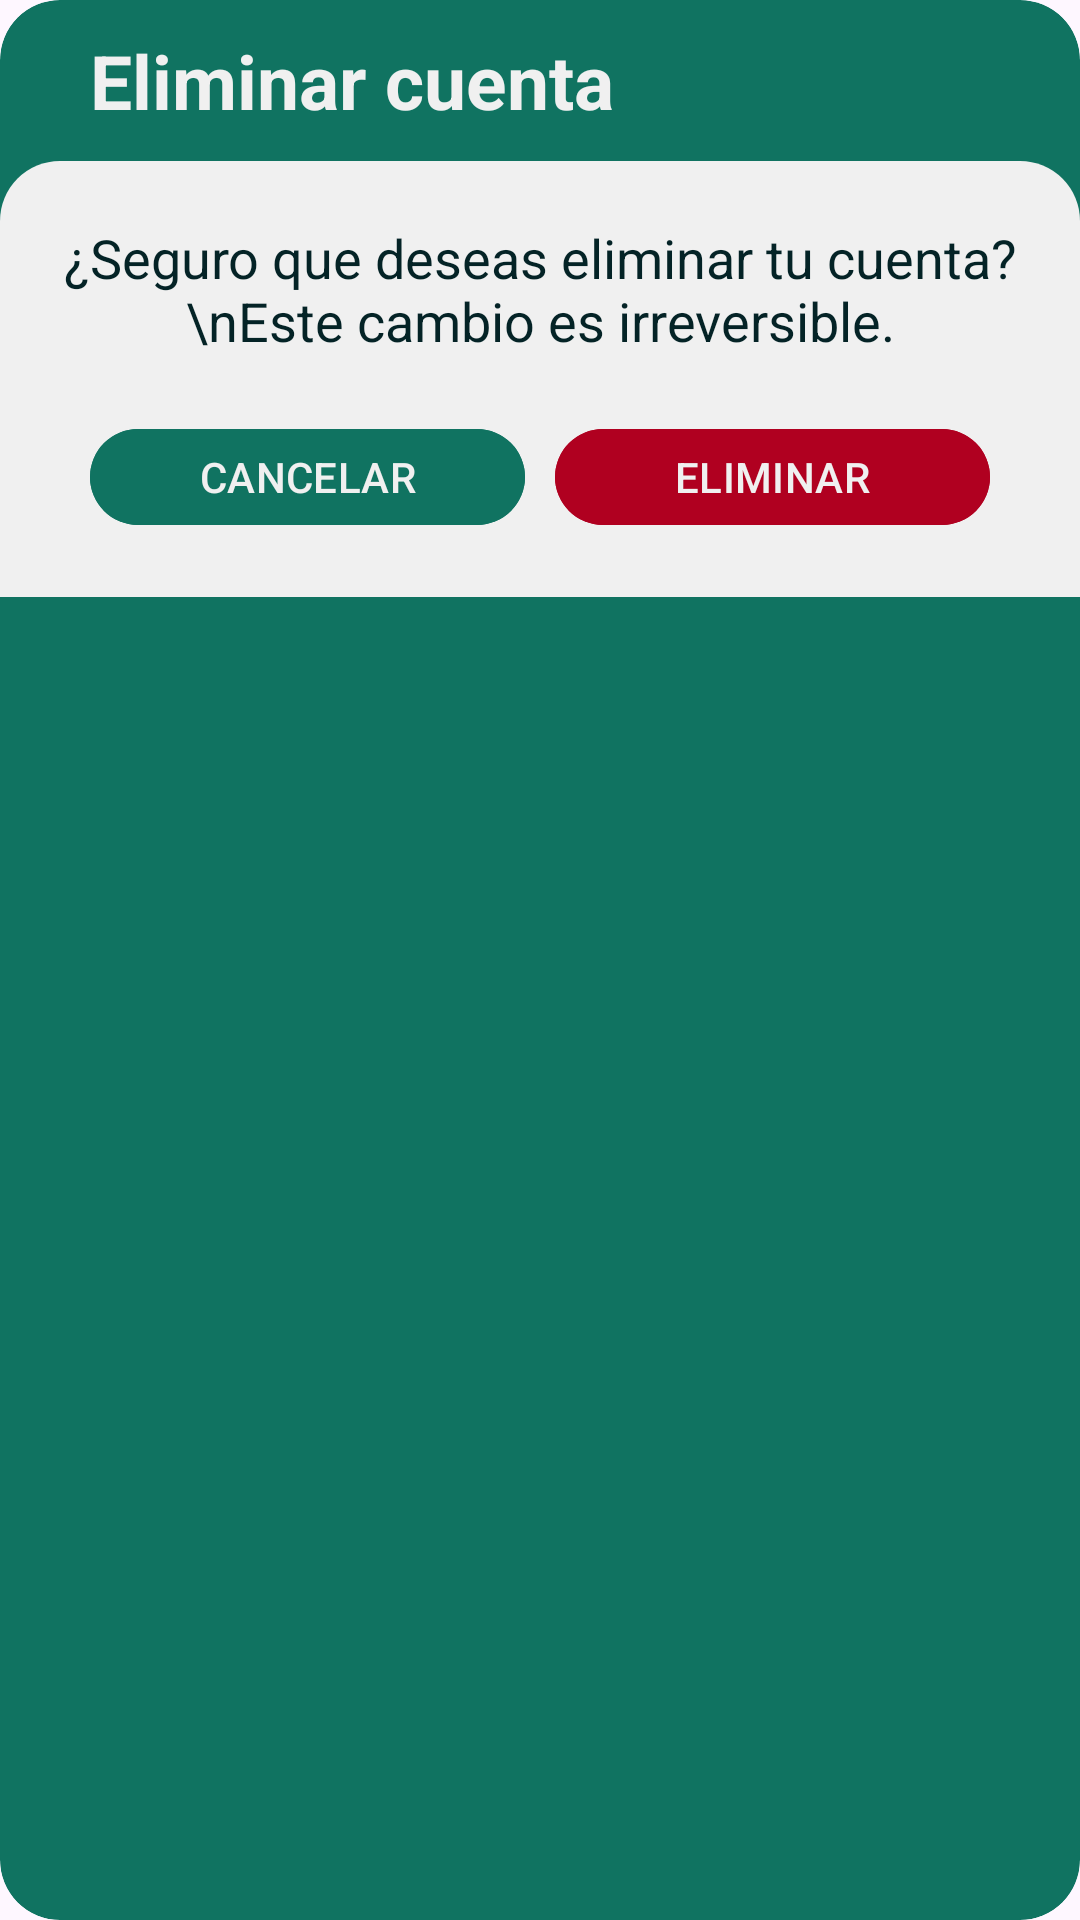

Reconstruct the res/layout file that produces this screen, plus the resources it refers to.
<!-- AndroidManifest.xml: application theme Theme.Foodyscans -->
<!-- res/layout/fragment_delete_account.xml -->
<?xml version="1.0" encoding="utf-8"?>
<androidx.cardview.widget.CardView xmlns:android="http://schemas.android.com/apk/res/android"
    android:layout_width="match_parent"
    android:layout_height="wrap_content"
    xmlns:app="http://schemas.android.com/apk/res-auto"
    xmlns:tools="http://schemas.android.com/tools"
    android:backgroundTint="@color/dark_green_5"
    android:layout_marginStart="20dp"
    android:layout_marginEnd="20dp"
    android:layout_gravity="center"
    app:cardCornerRadius="20dp"
    app:cardElevation="0dp"
    tools:context=".dialogs.DeleteAccountFragment">

    <LinearLayout
        android:layout_width="match_parent"
        android:layout_height="wrap_content"
        android:orientation="vertical">

        <TextView
            android:id="@+id/title"
            android:layout_width="match_parent"
            android:layout_height="wrap_content"
            android:text="Eliminar cuenta"
            android:textColor="@color/almost_white"
            android:layout_gravity="center_horizontal"
            android:layout_marginTop="10dp"
            android:layout_marginStart="30dp"
            android:layout_marginEnd="30dp"
            android:textSize="25sp"
            android:textStyle="bold"/>

        <LinearLayout
            android:layout_width="match_parent"
            android:layout_height="wrap_content"
            android:orientation="vertical"
            android:layout_marginTop="10dp"
            android:background="@drawable/rounded_tab_item">

            <TextView
                android:layout_width="match_parent"
                android:layout_height="wrap_content"
                android:text="¿Seguro que deseas eliminar tu cuenta?\nEste cambio es irreversible."
                android:textColor="@color/dark_green_1"
                android:textSize="18sp"
                android:gravity="center"
                android:layout_marginTop="20dp"
                android:layout_marginStart="20dp"
                android:layout_marginEnd="20dp"/>

            <LinearLayout
                android:layout_width="match_parent"
                android:layout_height="wrap_content"
                android:orientation="horizontal"
                android:gravity="center"
                android:layout_marginTop="20dp"
                android:layout_marginBottom="20dp"
                android:layout_marginStart="30dp"
                android:layout_marginEnd="30dp">

                <com.google.android.material.button.MaterialButton
                    android:id="@+id/cancel_button"
                    android:layout_width="0dp"
                    android:layout_height="40dp"
                    android:text="CANCELAR"
                    android:textColor="@color/almost_white"
                    android:backgroundTint="@color/dark_green_5"
                    android:layout_weight="50"
                    android:layout_marginEnd="5dp"/>

                <com.google.android.material.button.MaterialButton
                    android:id="@+id/delete_button"
                    android:layout_width="0dp"
                    android:layout_height="40dp"
                    android:text="ELIMINAR"
                    android:textColor="@color/almost_white"
                    android:backgroundTint="@color/design_default_color_error"
                    android:layout_weight="50"
                    android:layout_marginStart="5dp"/>

            </LinearLayout>

        </LinearLayout>

    </LinearLayout>

</androidx.cardview.widget.CardView>
<!-- resources referenced by this layout -->
<resources>
  <color name="almost_white">#f0f0f0</color>
  <color name="dark_green_1">#042326</color>
  <color name="dark_green_5">#107361</color>
  <!-- drawable rounded_tab_item (drawable) -->
  <?xml version="1.0" encoding="utf-8"?>
  <shape xmlns:android="http://schemas.android.com/apk/res/android">
      <solid android:color="@color/almost_white" />
      <corners android:topLeftRadius="20dp" android:topRightRadius="20dp" />
  </shape>
  <style name="Theme.Foodyscans" parent="Base.Theme.Foodyscans" />
  <style name="Base.Theme.Foodyscans" parent="Theme.Material3.DayNight.NoActionBar">
          
          
      </style>
</resources>
